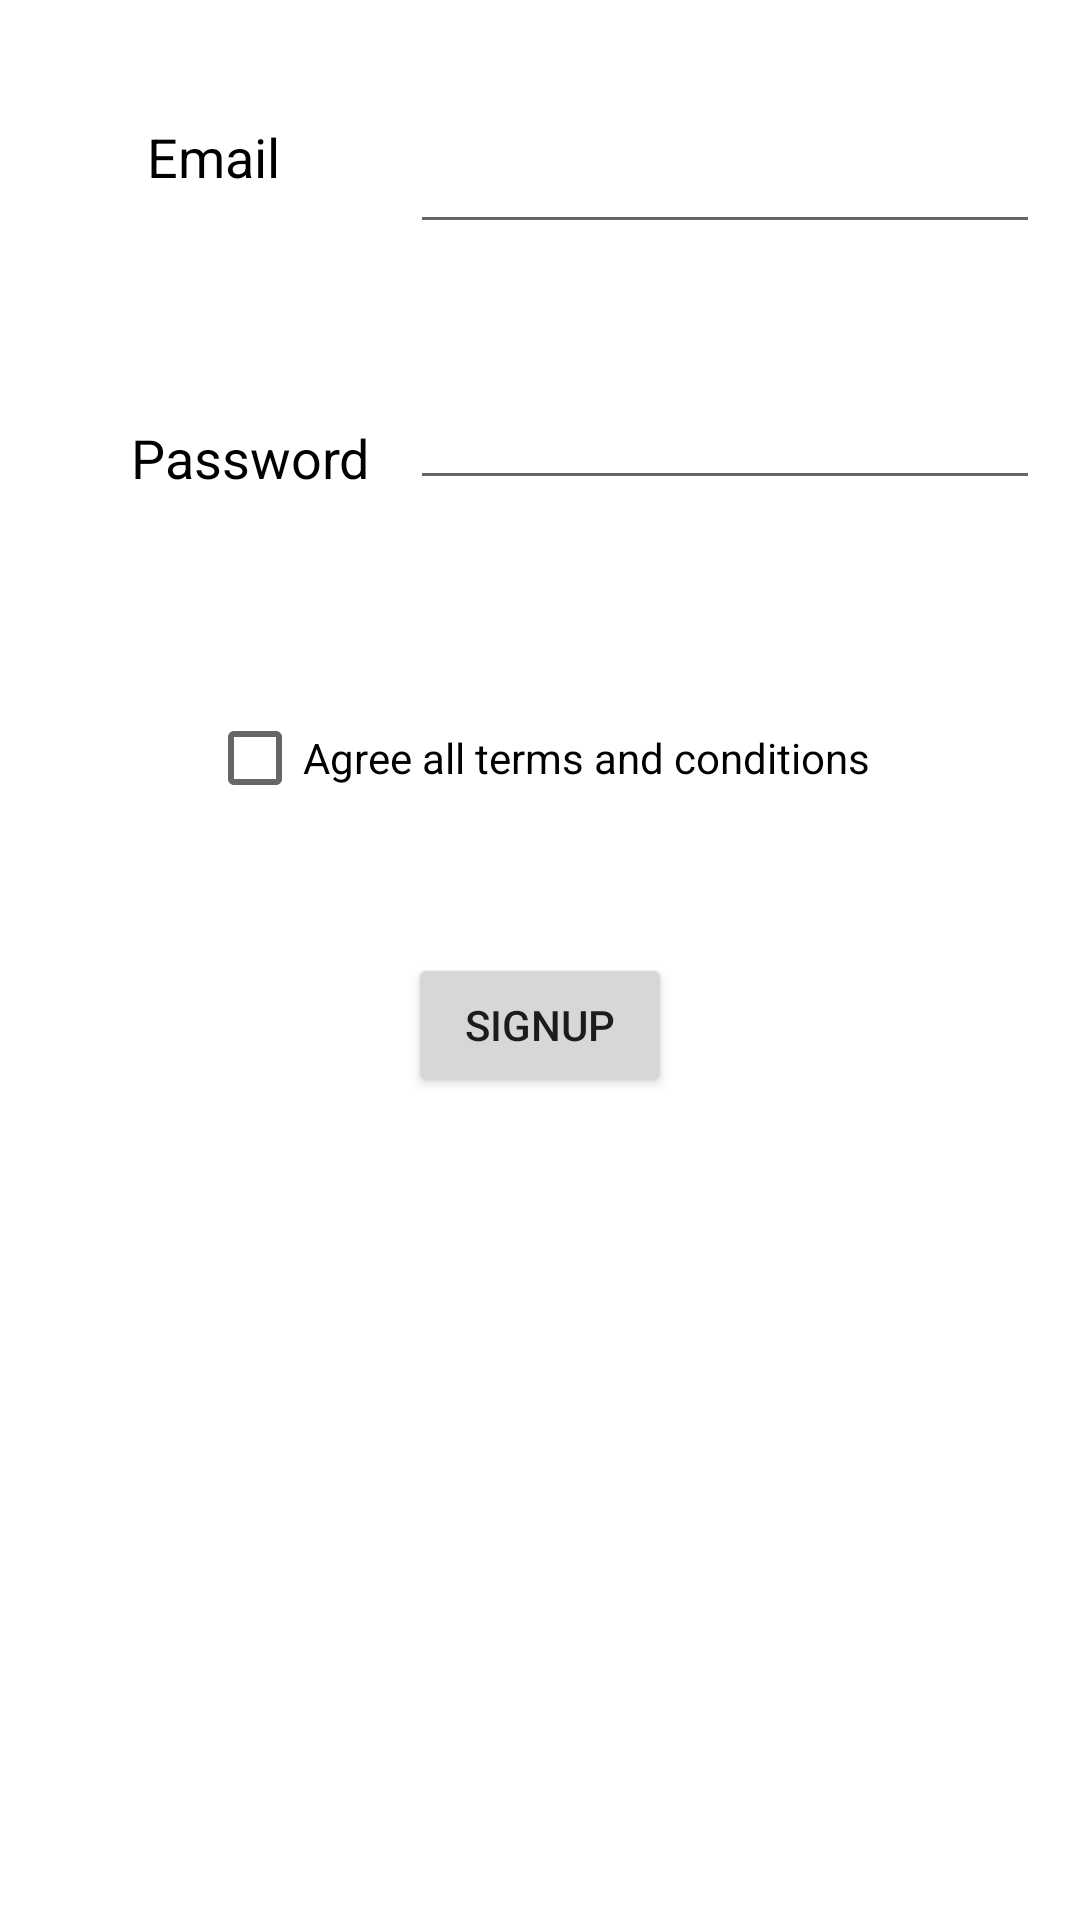

Android layout source for this screen:
<!-- AndroidManifest.xml: application theme Theme.WorkingWithFragments -->
<!-- res/layout/fragment__a.xml -->
<?xml version="1.0" encoding="utf-8"?>
<androidx.constraintlayout.widget.ConstraintLayout xmlns:android="http://schemas.android.com/apk/res/android"

    xmlns:app="http://schemas.android.com/apk/res-auto"

    xmlns:tools="http://schemas.android.com/tools"

    android:layout_width="match_parent"

    android:layout_height="match_parent"

    tools:context=".MainActivity">

    <EditText

        android:id="@+id/editTextTextPersonName"

        android:layout_width="wrap_content"

        android:layout_height="wrap_content"

        android:layout_marginStart="30dp"

        android:layout_marginTop="40dp"

        android:ems="10"

        android:inputType="textPersonName"

        android:text=""

        app:layout_constraintEnd_toEndOf="parent"

        app:layout_constraintStart_toEndOf="@+id/textView"

        app:layout_constraintTop_toTopOf="parent" />

    <EditText

        android:id="@+id/editTextTextPassword"

        android:layout_width="wrap_content"

        android:layout_height="wrap_content"

        android:layout_marginTop="44dp"

        android:ems="10"

        android:inputType="textPassword"

        app:layout_constraintEnd_toEndOf="parent"

        app:layout_constraintStart_toEndOf="@+id/textView2"

        app:layout_constraintTop_toBottomOf="@+id/editTextTextPersonName" />

    <TextView

        android:id="@+id/textView"

        android:layout_width="wrap_content"

        android:layout_height="wrap_content"

        android:layout_marginTop="40dp"

        android:text="Email"

        android:textColor="#000000"

        android:textSize="18sp"

        app:layout_constraintEnd_toEndOf="parent"

        app:layout_constraintHorizontal_bias="0.155"

        app:layout_constraintStart_toStartOf="parent"

        app:layout_constraintTop_toTopOf="parent" />

    <TextView

        android:id="@+id/textView2"

        android:layout_width="wrap_content"

        android:layout_height="wrap_content"

        android:layout_marginTop="76dp"

        android:text="Password"

        android:textColor="#000000"

        android:textSize="18sp"

        app:layout_constraintEnd_toEndOf="parent"

        app:layout_constraintHorizontal_bias="0.156"

        app:layout_constraintStart_toStartOf="parent"

        app:layout_constraintTop_toBottomOf="@+id/textView" />

    <CheckBox

        android:id="@+id/checkBox"

        android:layout_width="wrap_content"

        android:layout_height="wrap_content"

        android:layout_marginTop="62dp"

        android:text="Agree all terms and conditions"

        app:layout_constraintEnd_toEndOf="parent"

        app:layout_constraintHorizontal_bias="0.497"

        app:layout_constraintStart_toStartOf="parent"

        app:layout_constraintTop_toBottomOf="@+id/editTextTextPassword" />

    <Button

        android:id="@+id/button"

        android:layout_width="wrap_content"

        android:layout_height="wrap_content"

        android:layout_marginTop="41dp"

        android:text="Signup"

        app:layout_constraintEnd_toEndOf="parent"

        app:layout_constraintStart_toStartOf="parent"

        app:layout_constraintTop_toBottomOf="@+id/checkBox" />

</androidx.constraintlayout.widget.ConstraintLayout>
<!-- resources referenced by this layout -->
<resources>
  <style name="Theme.WorkingWithFragments" parent="Theme.MaterialComponents.DayNight.DarkActionBar">
          
          <item name="colorPrimary">@color/purple_500</item>
          <item name="colorPrimaryVariant">@color/purple_700</item>
          <item name="colorOnPrimary">@color/white</item>
          
          <item name="colorSecondary">@color/teal_200</item>
          <item name="colorSecondaryVariant">@color/teal_700</item>
          <item name="colorOnSecondary">@color/black</item>
          
          <item name="android:statusBarColor">?attr/colorPrimaryVariant</item>
          
      </style>
  <!-- not gathered from this repository: default colours our renderer supplied (Android Studio template values) -->
  <color name="purple_500">#FF6200EE</color>
  <color name="purple_700">#FF3700B3</color>
  <color name="teal_200">#FF03DAC5</color>
  <color name="teal_700">#FF018786</color>
  <color name="black">#FF000000</color>
  <color name="white">#FFFFFFFF</color>
</resources>
